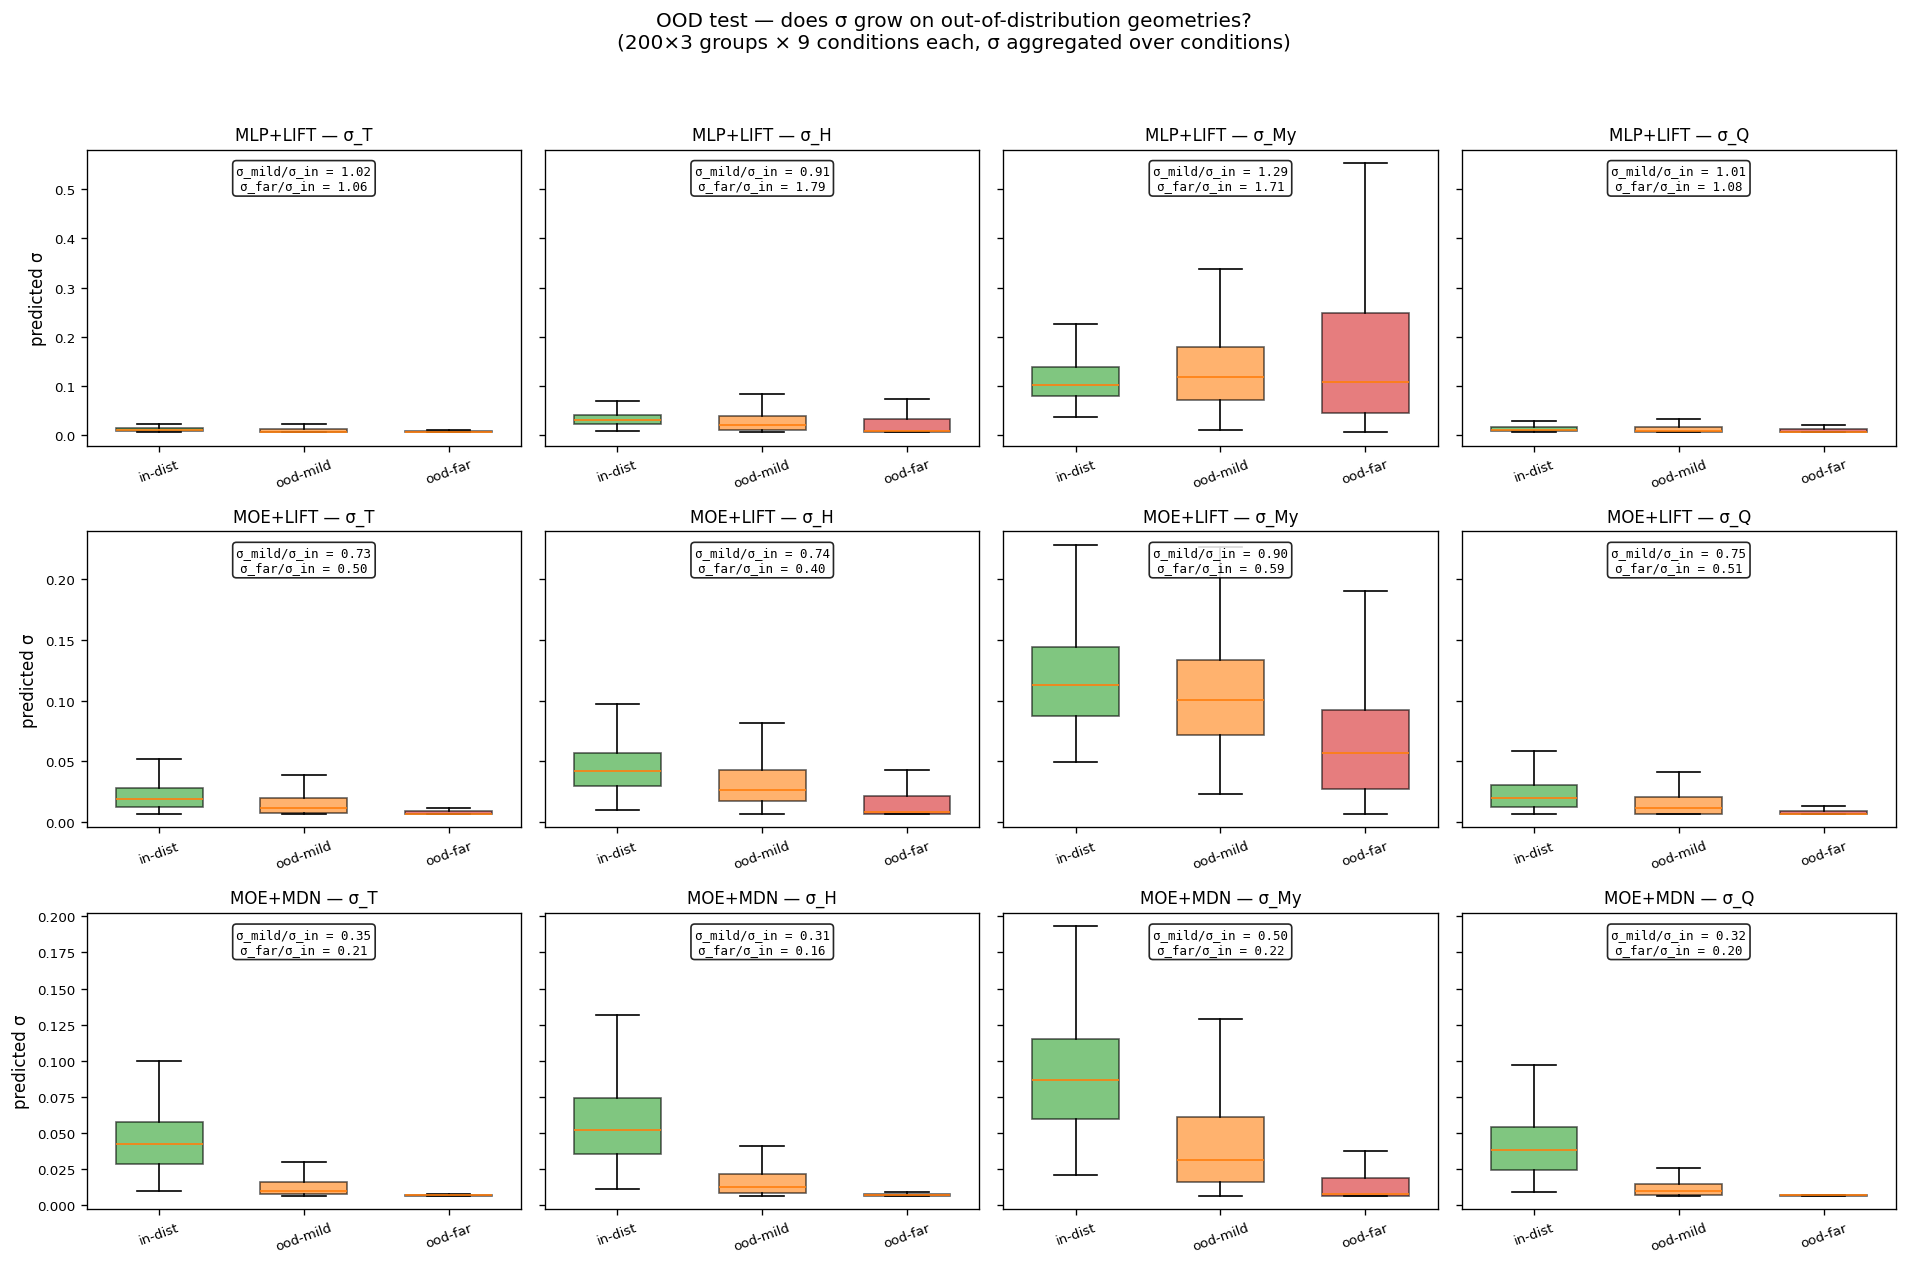

Data behind this chart, as committed beside it:
method, output, sigma_in_mean, sigma_mild_mean, sigma_far_mean, ratio_mild_over_in, ratio_far_over_in
MLP+LIFT, T, 0.01195, 0.01219, 0.01267, 1.02, 1.061
MLP+LIFT, H, 0.03408, 0.03089, 0.06116, 0.9063, 1.795
MLP+LIFT, My, 0.1129, 0.1456, 0.1926, 1.29, 1.707
MLP+LIFT, Q, 0.01359, 0.01379, 0.01469, 1.015, 1.081
MOE+LIFT, T, 0.02129, 0.01563, 0.01057, 0.734, 0.4965
MOE+LIFT, H, 0.04444, 0.03301, 0.01773, 0.7427, 0.399
MOE+LIFT, My, 0.1183, 0.1061, 0.06957, 0.8969, 0.5882
MOE+LIFT, Q, 0.02252, 0.01691, 0.01143, 0.7508, 0.5075
MOE+MDN, T, 0.04401, 0.01532, 0.00941, 0.3481, 0.2138
MOE+MDN, H, 0.05774, 0.01818, 0.009365, 0.3148, 0.1622
MOE+MDN, My, 0.08966, 0.04516, 0.02, 0.5036, 0.223
MOE+MDN, Q, 0.0412, 0.01316, 0.008447, 0.3193, 0.205
